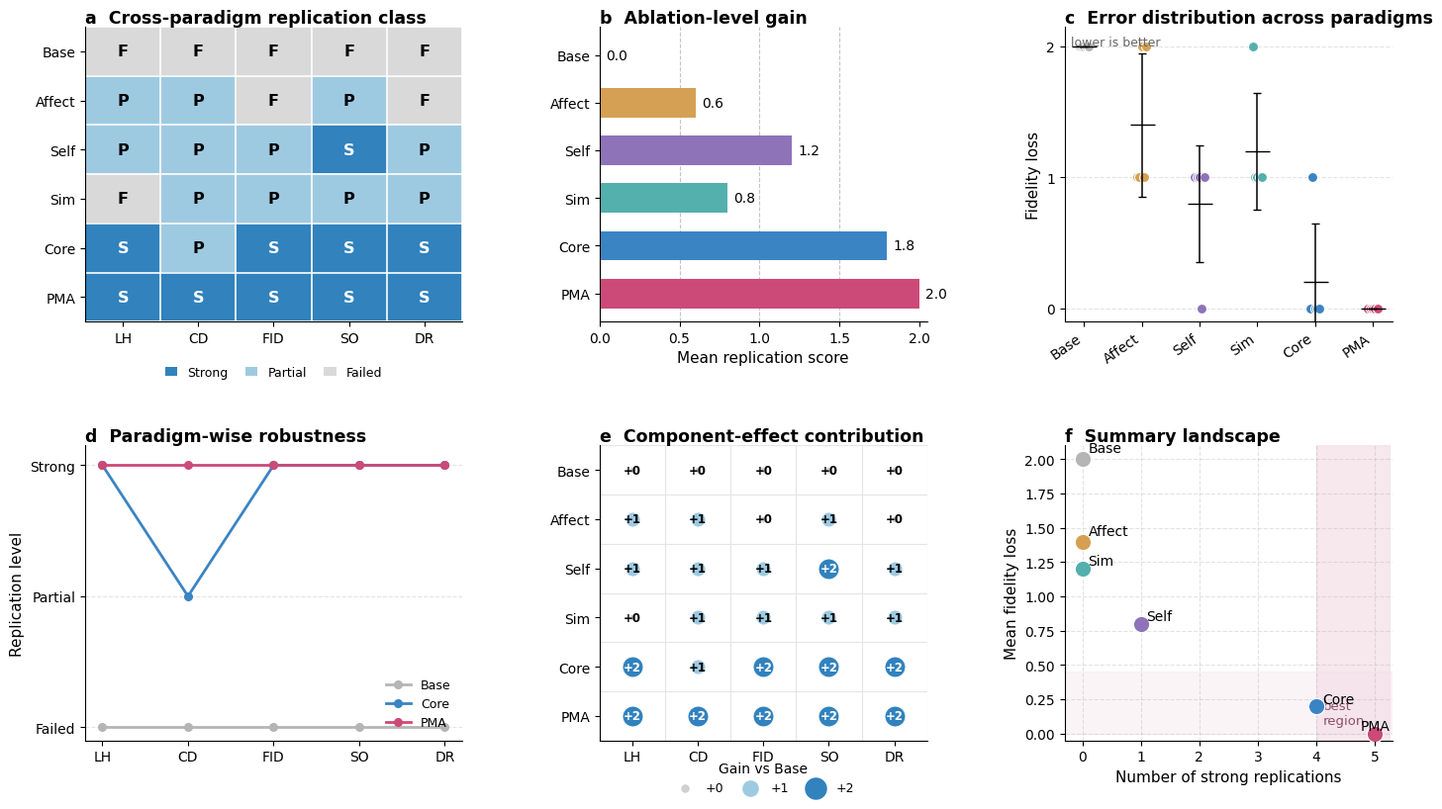

Here is the Python script that generated this plot: (Note: this script raises an exception after producing the figure.)
import numpy as np
import matplotlib.pyplot as plt
from pathlib import Path
from matplotlib.colors import ListedColormap, BoundaryNorm
from matplotlib.lines import Line2D
from matplotlib.patches import Patch

# =========================================================
# Global style
# =========================================================
plt.rcParams.update({
    "font.family": "DejaVu Sans",
    "axes.spines.top": False,
    "axes.spines.right": False,
    "axes.titleweight": "bold",
    "axes.labelsize": 11,
    "axes.titlesize": 12.5,
    "xtick.labelsize": 10,
    "ytick.labelsize": 10,
    "legend.fontsize": 9,
    "figure.dpi": 150
})

# =========================================================
# Data
# =========================================================
models = ["Base", "Affect", "Self", "Sim", "Core", "PMA"]
paradigms = ["LH", "CD", "FID", "SO", "DR"]

# Replication classes from your finalized Figure 2 / Figure 5
# F = failed, P = partial, S = strong
replication_class = {
    "Base":   ["F", "F", "F", "F", "F"],
    "Affect": ["P", "P", "F", "P", "F"],
    "Self":   ["P", "P", "P", "S", "P"],
    "Sim":    ["F", "P", "P", "P", "P"],
    "Core":   ["S", "P", "S", "S", "S"],
    "PMA":    ["S", "S", "S", "S", "S"],
}

# Numeric mapping
score_map = {"F": 0, "P": 1, "S": 2}
loss_map  = {"F": 2, "P": 1, "S": 0}

score_matrix = np.array([[score_map[x] for x in replication_class[m]] for m in models])
loss_matrix  = np.array([[loss_map[x]  for x in replication_class[m]] for m in models])

mean_score = score_matrix.mean(axis=1)
mean_loss = loss_matrix.mean(axis=1)
strong_count = (score_matrix == 2).sum(axis=1)

# Contribution vs Base
base_scores = score_matrix[0]
gain_matrix = score_matrix - base_scores

# Model colors
model_colors = {
    "Base":   "#b5b5b5",
    "Affect": "#d5a053",
    "Self":   "#8f73b9",
    "Sim":    "#53b0ad",
    "Core":   "#3b84c4",
    "PMA":    "#cc4a78",
}

# =========================================================
# Figure layout
# =========================================================
fig = plt.figure(figsize=(14.2, 8.2))
gs = fig.add_gridspec(
    2, 3,
    width_ratios=[1.15, 1.0, 1.0],
    height_ratios=[1.0, 1.0],
    left=0.055, right=0.985, top=0.965, bottom=0.085,
    wspace=0.40, hspace=0.42
)

# =========================================================
# a. Replication-state heatmap
# =========================================================
ax1 = fig.add_subplot(gs[0, 0])

heat_cmap = ListedColormap(["#d9d9d9", "#9ecae1", "#3182bd"])
norm = BoundaryNorm([-0.5, 0.5, 1.5, 2.5], heat_cmap.N)

im = ax1.imshow(score_matrix, cmap=heat_cmap, norm=norm, aspect="auto")

ax1.set_xticks(np.arange(len(paradigms)))
ax1.set_xticklabels(paradigms)
ax1.set_yticks(np.arange(len(models)))
ax1.set_yticklabels(models)

for i in range(score_matrix.shape[0]):
    for j in range(score_matrix.shape[1]):
        label = replication_class[models[i]][j]
        val = score_matrix[i, j]
        txt_color = "white" if val == 2 else "black"
        ax1.text(j, i, label, ha="center", va="center",
                 fontsize=11.5, fontweight="bold", color=txt_color)

# cell borders
for i in range(score_matrix.shape[0] + 1):
    ax1.axhline(i - 0.5, color="white", lw=1.2)
for j in range(score_matrix.shape[1] + 1):
    ax1.axvline(j - 0.5, color="white", lw=1.2)

ax1.set_title("a  Cross-paradigm replication class", loc="left", pad=2)

legend_handles = [
    Patch(facecolor="#3182bd", edgecolor="none", label="Strong"),
    Patch(facecolor="#9ecae1", edgecolor="none", label="Partial"),
    Patch(facecolor="#d9d9d9", edgecolor="none", label="Failed"),
]
ax1.legend(
    handles=legend_handles,
    frameon=False,
    loc="lower center",
    bbox_to_anchor=(0.5, -0.23),
    ncol=3,
    handlelength=1.0,
    columnspacing=1.4
)

# =========================================================
# b. Mean replication score
# =========================================================
ax2 = fig.add_subplot(gs[0, 1])

ypos = np.arange(len(models))
bar_colors = [model_colors[m] for m in models]
ax2.barh(ypos, mean_score, color=bar_colors, height=0.62)

for y, v in zip(ypos, mean_score):
    ax2.text(v + 0.04, y, f"{v:.1f}", va="center", ha="left", fontsize=10)

for x in [0.5, 1.0, 1.5]:
    ax2.axvline(x, color="#aaaaaa", lw=0.8, ls="--", alpha=0.7, zorder=0)

ax2.set_yticks(ypos)
ax2.set_yticklabels(models)
ax2.invert_yaxis()
ax2.set_xlim(0, 2.05)
ax2.set_xlabel("Mean replication score")
ax2.set_title("b  Ablation-level gain", loc="left", pad=2)

# =========================================================
# c. Error distribution across paradigms
# =========================================================
ax3 = fig.add_subplot(gs[0, 2])

x = np.arange(len(models))
rng = np.random.default_rng(2)

for i, m in enumerate(models):
    vals = loss_matrix[i]
    jitter = np.linspace(-0.08, 0.08, len(vals))
    ax3.scatter(
        np.full(len(vals), i) + jitter,
        vals,
        s=52,
        color=model_colors[m],
        edgecolor="white",
        linewidth=0.8,
        zorder=3
    )
    mu = vals.mean()
    sd = vals.std(ddof=1) if len(vals) > 1 else 0
    ax3.errorbar(i, mu, yerr=sd, color="black", fmt="_",
                 markersize=18, elinewidth=1.1, capsize=3, zorder=4)

ax3.text(0.02, 0.97, "lower is better", transform=ax3.transAxes,
         ha="left", va="top", fontsize=9, color="#666666")

ax3.set_xticks(x)
ax3.set_xticklabels(models, rotation=35, ha="right")
ax3.set_ylabel("Fidelity loss")
ax3.set_ylim(-0.1, 2.15)
ax3.set_yticks([0, 1, 2])
ax3.grid(axis="y", linestyle="--", alpha=0.35)
ax3.set_title("c  Error distribution across paradigms", loc="left", pad=2)

# =========================================================
# d. Paradigm-wise robustness (selected models)
# =========================================================
ax4 = fig.add_subplot(gs[1, 0])

selected = ["Base", "Core", "PMA"]
x_par = np.arange(len(paradigms))

for m in selected:
    vals = [score_map[s] for s in replication_class[m]]
    ax4.plot(
        x_par, vals,
        marker="o",
        ms=5.5,
        lw=2.0,
        color=model_colors[m],
        label=m
    )

ax4.set_xticks(x_par)
ax4.set_xticklabels(paradigms)
ax4.set_yticks([0, 1, 2])
ax4.set_yticklabels(["Failed", "Partial", "Strong"])
ax4.set_ylim(-0.1, 2.15)
ax4.grid(axis="y", linestyle="--", alpha=0.35)
ax4.set_ylabel("Replication level")
ax4.set_title("d  Paradigm-wise robustness", loc="left", pad=2)
ax4.legend(frameon=False, loc="lower right")

# =========================================================
# e. Component-effect contribution
# =========================================================
ax5 = fig.add_subplot(gs[1, 1])

# bubble sizes for gain
size_map = {0: 26, 1: 120, 2: 230}
color_map = {0: "#d0d0d0", 1: "#9ecae1", 2: "#3182bd"}

for i, m in enumerate(models):
    for j, p in enumerate(paradigms):
        g = int(gain_matrix[i, j])
        ax5.scatter(
            j, i,
            s=size_map[g],
            color=color_map[g],
            edgecolor="white",
            linewidth=0.8,
            zorder=3
        )
        txt = f"+{g}"
        txt_color = "white" if g == 2 else "black"
        ax5.text(j, i, txt, ha="center", va="center",
                 fontsize=8.5, fontweight="bold", color=txt_color)

ax5.set_xticks(np.arange(len(paradigms)))
ax5.set_xticklabels(paradigms)
ax5.set_yticks(np.arange(len(models)))
ax5.set_yticklabels(models)
ax5.invert_yaxis()
ax5.set_xlim(-0.5, len(paradigms) - 0.5)
ax5.set_ylim(len(models) - 0.5, -0.5)

# grid
for i in range(len(models) + 1):
    ax5.axhline(i - 0.5, color="#e5e5e5", lw=0.8, zorder=0)
for j in range(len(paradigms) + 1):
    ax5.axvline(j - 0.5, color="#e5e5e5", lw=0.8, zorder=0)

ax5.set_title("e  Component-effect contribution", loc="left", pad=2)

legend_handles = [
    plt.scatter([], [], s=size_map[0], color=color_map[0], label="+0"),
    plt.scatter([], [], s=size_map[1], color=color_map[1], label="+1"),
    plt.scatter([], [], s=size_map[2], color=color_map[2], label="+2"),
]
ax5.legend(
    handles=legend_handles,
    title="Gain vs Base",
    frameon=False,
    loc="lower center",
    bbox_to_anchor=(0.5, -0.22),
    ncol=3,
    columnspacing=1.2,
    handletextpad=0.6
)

# =========================================================
# f. Summary landscape
# =========================================================
ax6 = fig.add_subplot(gs[1, 2])

# desirable region: many strong replications + low loss
ax6.axvspan(4, 5.25, color="#f3dce6", alpha=0.65, zorder=0)
ax6.axhspan(0, 0.45, color="#f3dce6", alpha=0.30, zorder=0)
ax6.text(4.12, 0.07, "best\nregion", fontsize=9.5, color="#8b4f67")

for m in models:
    i = models.index(m)
    ax6.scatter(
        strong_count[i], mean_loss[i],
        s=140,
        color=model_colors[m],
        edgecolor="white",
        linewidth=0.9,
        zorder=3
    )

# label offsets to reduce overlap
offsets = {
    "Base": (0.10, 0.05),
    "Affect": (0.10, 0.05),
    "Self": (0.10, 0.03),
    "Sim": (0.10, 0.03),
    "Core": (0.10, 0.02),
    "PMA": (-0.25, 0.03),
}

for m in models:
    i = models.index(m)
    dx, dy = offsets[m]
    ax6.text(strong_count[i] + dx, mean_loss[i] + dy, m, fontsize=10)

ax6.set_xlim(-0.3, 5.3)
ax6.set_ylim(-0.05, 2.1)
ax6.set_xlabel("Number of strong replications")
ax6.set_ylabel("Mean fidelity loss")
ax6.grid(True, linestyle="--", alpha=0.35)
ax6.set_title("f  Summary landscape", loc="left", pad=2)

OUTPUT_DIR = Path(__file__).resolve().parent / "outputs"
OUTPUT_DIR.mkdir(exist_ok=True)
fig.savefig(OUTPUT_DIR / "Figure6.pdf", bbox_inches="tight")
plt.show()
